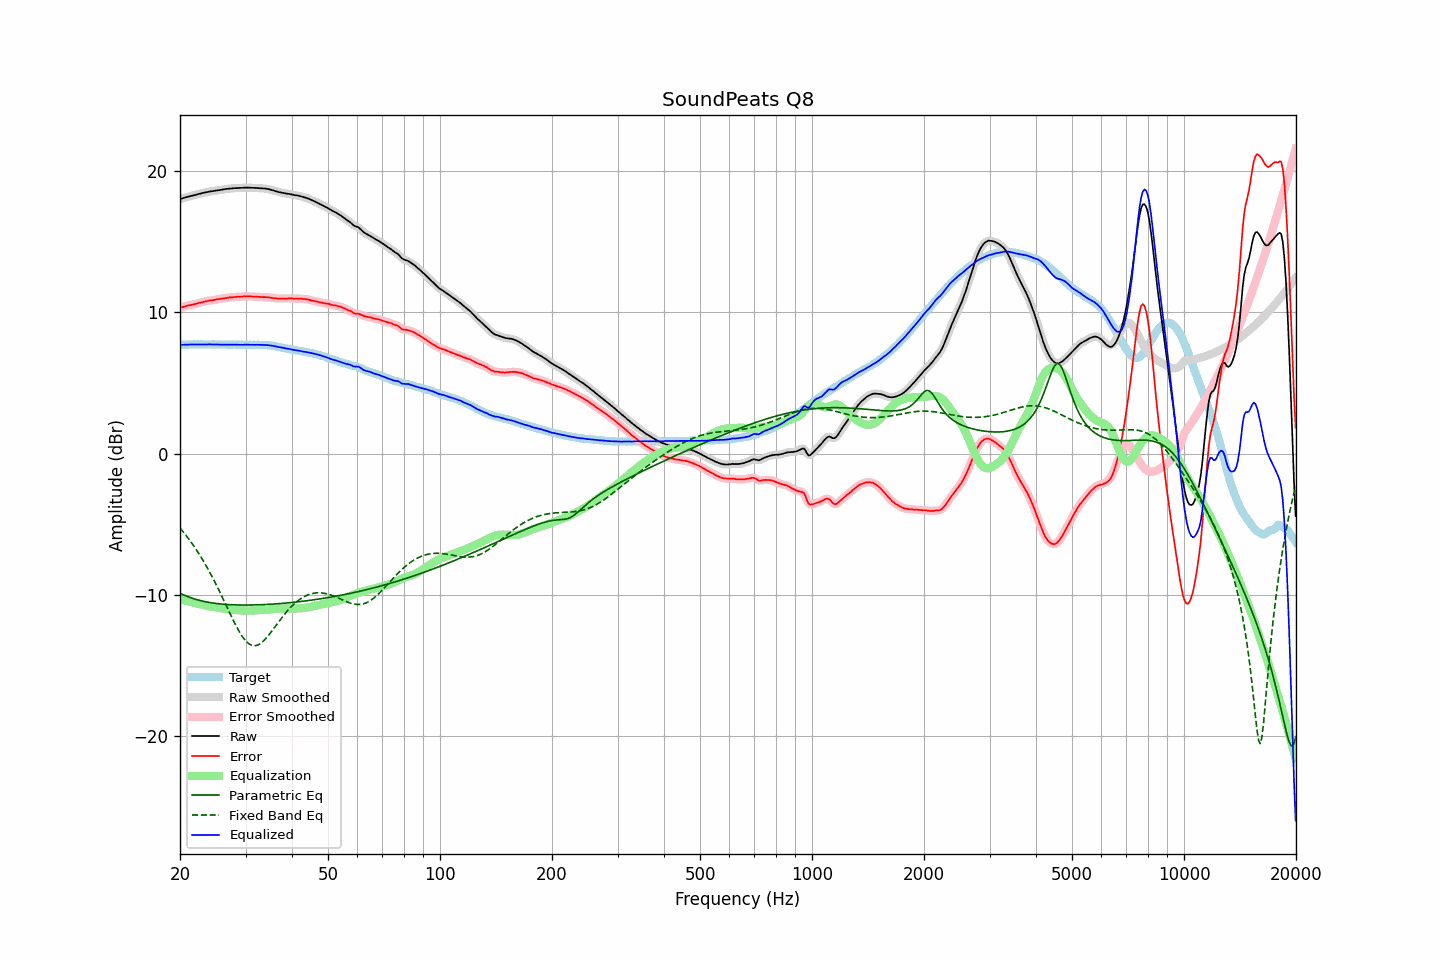

The table this chart was drawn from, first rows:
frequency, raw, error, smoothed, error_smoothed, equalization, parametric_eq, fixed_band_eq, equalized_raw, equalized_smoothed, target
20.00, 18.03, 10.33, 18.03, 10.33, -10.34, -9.92, -5.28, 7.70, 7.70, 7.70
20.20, 18.07, 10.37, 18.07, 10.36, -10.37, -9.97, -5.42, 7.71, 7.71, 7.70
20.40, 18.10, 10.39, 18.11, 10.40, -10.39, -10.02, -5.55, 7.71, 7.71, 7.71
20.61, 18.14, 10.43, 18.14, 10.43, -10.42, -10.07, -5.69, 7.72, 7.72, 7.71
20.81, 18.17, 10.46, 18.17, 10.46, -10.45, -10.11, -5.84, 7.72, 7.72, 7.71
21.02, 18.20, 10.49, 18.20, 10.49, -10.48, -10.16, -5.99, 7.72, 7.72, 7.71
21.23, 18.23, 10.51, 18.23, 10.51, -10.51, -10.20, -6.14, 7.72, 7.72, 7.72
21.44, 18.26, 10.53, 18.26, 10.53, -10.54, -10.24, -6.30, 7.73, 7.73, 7.73
21.66, 18.29, 10.56, 18.29, 10.56, -10.56, -10.28, -6.46, 7.73, 7.73, 7.73
21.87, 18.32, 10.58, 18.32, 10.59, -10.59, -10.31, -6.62, 7.73, 7.73, 7.74
22.09, 18.35, 10.62, 18.35, 10.62, -10.62, -10.35, -6.79, 7.74, 7.74, 7.73
22.31, 18.38, 10.64, 18.38, 10.65, -10.65, -10.38, -6.96, 7.74, 7.74, 7.74
22.54, 18.41, 10.68, 18.41, 10.68, -10.67, -10.41, -7.14, 7.74, 7.74, 7.73
22.76, 18.44, 10.70, 18.44, 10.70, -10.70, -10.44, -7.32, 7.74, 7.74, 7.74
22.99, 18.46, 10.72, 18.47, 10.73, -10.73, -10.46, -7.51, 7.73, 7.73, 7.74
23.22, 18.49, 10.76, 18.49, 10.76, -10.76, -10.49, -7.70, 7.73, 7.73, 7.73
23.45, 18.51, 10.79, 18.51, 10.78, -10.78, -10.51, -7.90, 7.73, 7.73, 7.73
23.69, 18.53, 10.81, 18.54, 10.81, -10.81, -10.54, -8.10, 7.73, 7.73, 7.73
23.92, 18.56, 10.84, 18.56, 10.83, -10.83, -10.56, -8.31, 7.74, 7.73, 7.73
24.16, 18.58, 10.86, 18.58, 10.85, -10.85, -10.58, -8.52, 7.73, 7.73, 7.73
24.40, 18.59, 10.86, 18.60, 10.86, -10.87, -10.59, -8.74, 7.73, 7.73, 7.74
24.65, 18.61, 10.88, 18.61, 10.88, -10.89, -10.61, -8.96, 7.73, 7.73, 7.73
24.89, 18.63, 10.90, 18.63, 10.90, -10.90, -10.63, -9.18, 7.73, 7.73, 7.73
25.14, 18.65, 10.93, 18.65, 10.92, -10.92, -10.64, -9.41, 7.73, 7.73, 7.72
25.39, 18.66, 10.94, 18.67, 10.94, -10.94, -10.65, -9.64, 7.72, 7.72, 7.72
25.65, 18.68, 10.96, 18.68, 10.96, -10.96, -10.66, -9.87, 7.72, 7.72, 7.72
25.91, 18.70, 10.98, 18.70, 10.98, -10.98, -10.68, -10.11, 7.72, 7.72, 7.72
26.16, 18.72, 10.99, 18.72, 11.00, -11.00, -10.69, -10.35, 7.72, 7.72, 7.73
26.43, 18.74, 11.01, 18.74, 11.02, -11.02, -10.69, -10.59, 7.73, 7.72, 7.73
26.69, 18.75, 11.04, 18.76, 11.04, -11.03, -10.70, -10.84, 7.72, 7.72, 7.72
26.96, 18.77, 11.06, 18.77, 11.05, -11.05, -10.71, -11.08, 7.72, 7.72, 7.72
27.23, 18.78, 11.07, 18.78, 11.06, -11.06, -10.72, -11.32, 7.72, 7.72, 7.72
27.50, 18.78, 11.07, 18.79, 11.07, -11.07, -10.72, -11.56, 7.71, 7.72, 7.71
27.77, 18.80, 11.08, 18.80, 11.08, -11.08, -10.73, -11.79, 7.72, 7.72, 7.72
28.05, 18.81, 11.09, 18.81, 11.09, -11.09, -10.73, -12.02, 7.72, 7.72, 7.72
28.33, 18.81, 11.10, 18.82, 11.10, -11.10, -10.74, -12.24, 7.71, 7.72, 7.71
28.62, 18.82, 11.11, 18.82, 11.11, -11.11, -10.74, -12.45, 7.71, 7.71, 7.71
28.90, 18.82, 11.10, 18.82, 11.11, -11.12, -10.74, -12.65, 7.71, 7.71, 7.72
29.19, 18.83, 11.12, 18.83, 11.12, -11.12, -10.74, -12.84, 7.71, 7.71, 7.72
29.48, 18.83, 11.13, 18.84, 11.13, -11.13, -10.74, -13.01, 7.70, 7.71, 7.71
29.78, 18.85, 11.15, 18.85, 11.14, -11.14, -10.74, -13.16, 7.72, 7.71, 7.70
30.08, 18.85, 11.14, 18.85, 11.15, -11.14, -10.74, -13.30, 7.71, 7.71, 7.71
30.38, 18.85, 11.15, 18.85, 11.15, -11.14, -10.74, -13.41, 7.71, 7.71, 7.70
30.68, 18.84, 11.13, 18.85, 11.14, -11.14, -10.74, -13.50, 7.70, 7.71, 7.71
30.99, 18.84, 11.14, 18.84, 11.13, -11.14, -10.74, -13.56, 7.71, 7.70, 7.71
31.30, 18.83, 11.13, 18.83, 11.13, -11.13, -10.74, -13.61, 7.70, 7.70, 7.71
31.61, 18.83, 11.12, 18.83, 11.12, -11.13, -10.74, -13.62, 7.71, 7.71, 7.71
31.93, 18.82, 11.12, 18.83, 11.12, -11.12, -10.73, -13.62, 7.70, 7.71, 7.70
32.24, 18.82, 11.11, 18.82, 11.11, -11.11, -10.73, -13.59, 7.71, 7.71, 7.71
32.57, 18.81, 11.11, 18.81, 11.11, -11.11, -10.73, -13.54, 7.71, 7.71, 7.71
32.89, 18.80, 11.10, 18.81, 11.10, -11.10, -10.72, -13.47, 7.70, 7.70, 7.70
33.22, 18.80, 11.10, 18.80, 11.09, -11.10, -10.72, -13.38, 7.71, 7.70, 7.70
33.55, 18.78, 11.08, 18.79, 11.09, -11.09, -10.71, -13.28, 7.69, 7.70, 7.70
33.89, 18.78, 11.09, 18.78, 11.08, -11.08, -10.71, -13.16, 7.70, 7.70, 7.70
34.23, 18.76, 11.08, 18.76, 11.08, -11.07, -10.70, -13.04, 7.69, 7.69, 7.68
34.57, 18.74, 11.07, 18.74, 11.07, -11.06, -10.70, -12.90, 7.68, 7.68, 7.67
34.92, 18.71, 11.05, 18.71, 11.05, -11.05, -10.69, -12.76, 7.66, 7.67, 7.66
35.27, 18.68, 11.03, 18.68, 11.04, -11.04, -10.68, -12.61, 7.65, 7.65, 7.66
35.62, 18.65, 11.03, 18.65, 11.02, -11.02, -10.67, -12.46, 7.63, 7.63, 7.62
35.97, 18.61, 11.00, 18.61, 11.01, -11.01, -10.67, -12.30, 7.60, 7.60, 7.61
... 635 more rows
